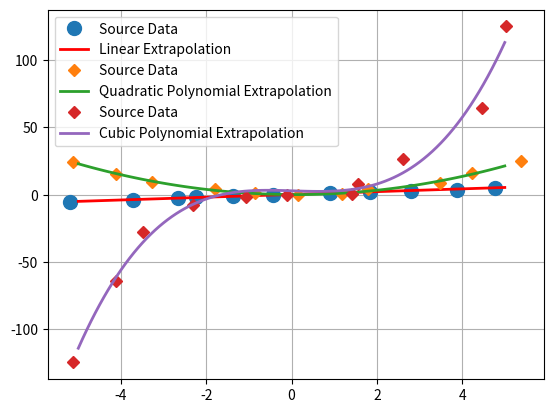

Recreate this plot in Python.
import numpy as np
from matplotlib import pyplot as plt

x = np.linspace(-5, 5, 11)
y = x + np.random.rand(11) - 0.5
x += np.random.rand(11) - 0.5
m = np.vstack([x, np.ones(11)]).T
s = np.linalg.lstsq(m, y, rcond=None)[0]
x_p = np.linspace(-5, 5, 101)
plt.plot(x, y, 'o', label='Source Data', markersize=10)
plt.plot(x_p, s[0] * x_p + s[1], 'r', label='Linear Extrapolation', lw=2)
plt.grid()
plt.legend()
plt.show()

x = np.linspace(-5, 5, 11)
y = x ** 2 + np.random.rand(11) - 0.5
x += np.random.rand(11) - 0.5
m = np.vstack((x ** 2, x, np.ones(11))).T
s = np.linalg.lstsq(m, y, rcond=None)[0]
x_p = np.linspace(-5, 5, 101)
plt.plot(x, y, 'D', label='Source Data')
plt.plot(x_p, s[0] * x_p ** 2 + s[1] * x_p + s[2], '-',
         label='Quadratic Polynomial Extrapolation', lw=2)
plt.grid()
plt.legend()
plt.show()

x = np.linspace(-5, 5, 11)
y = x ** 3 + np.random.rand(11) - 0.5
x += np.random.rand(11) - 0.5
m = np.vstack((x ** 3, x ** 2, x, np.ones(11))).T
s = np.linalg.lstsq(m, y, rcond=None)[0]
x_p = np.linspace(-5, 5, 101)
plt.plot(x, y, 'D', label='Source Data')
plt.plot(x_p, s[0] * x_p ** 3 + s[1] * x_p ** 2 + s[2] * x_p + s[3], '-',
         label='Cubic Polynomial Extrapolation', lw=2)
plt.grid()
plt.legend()
plt.show()
